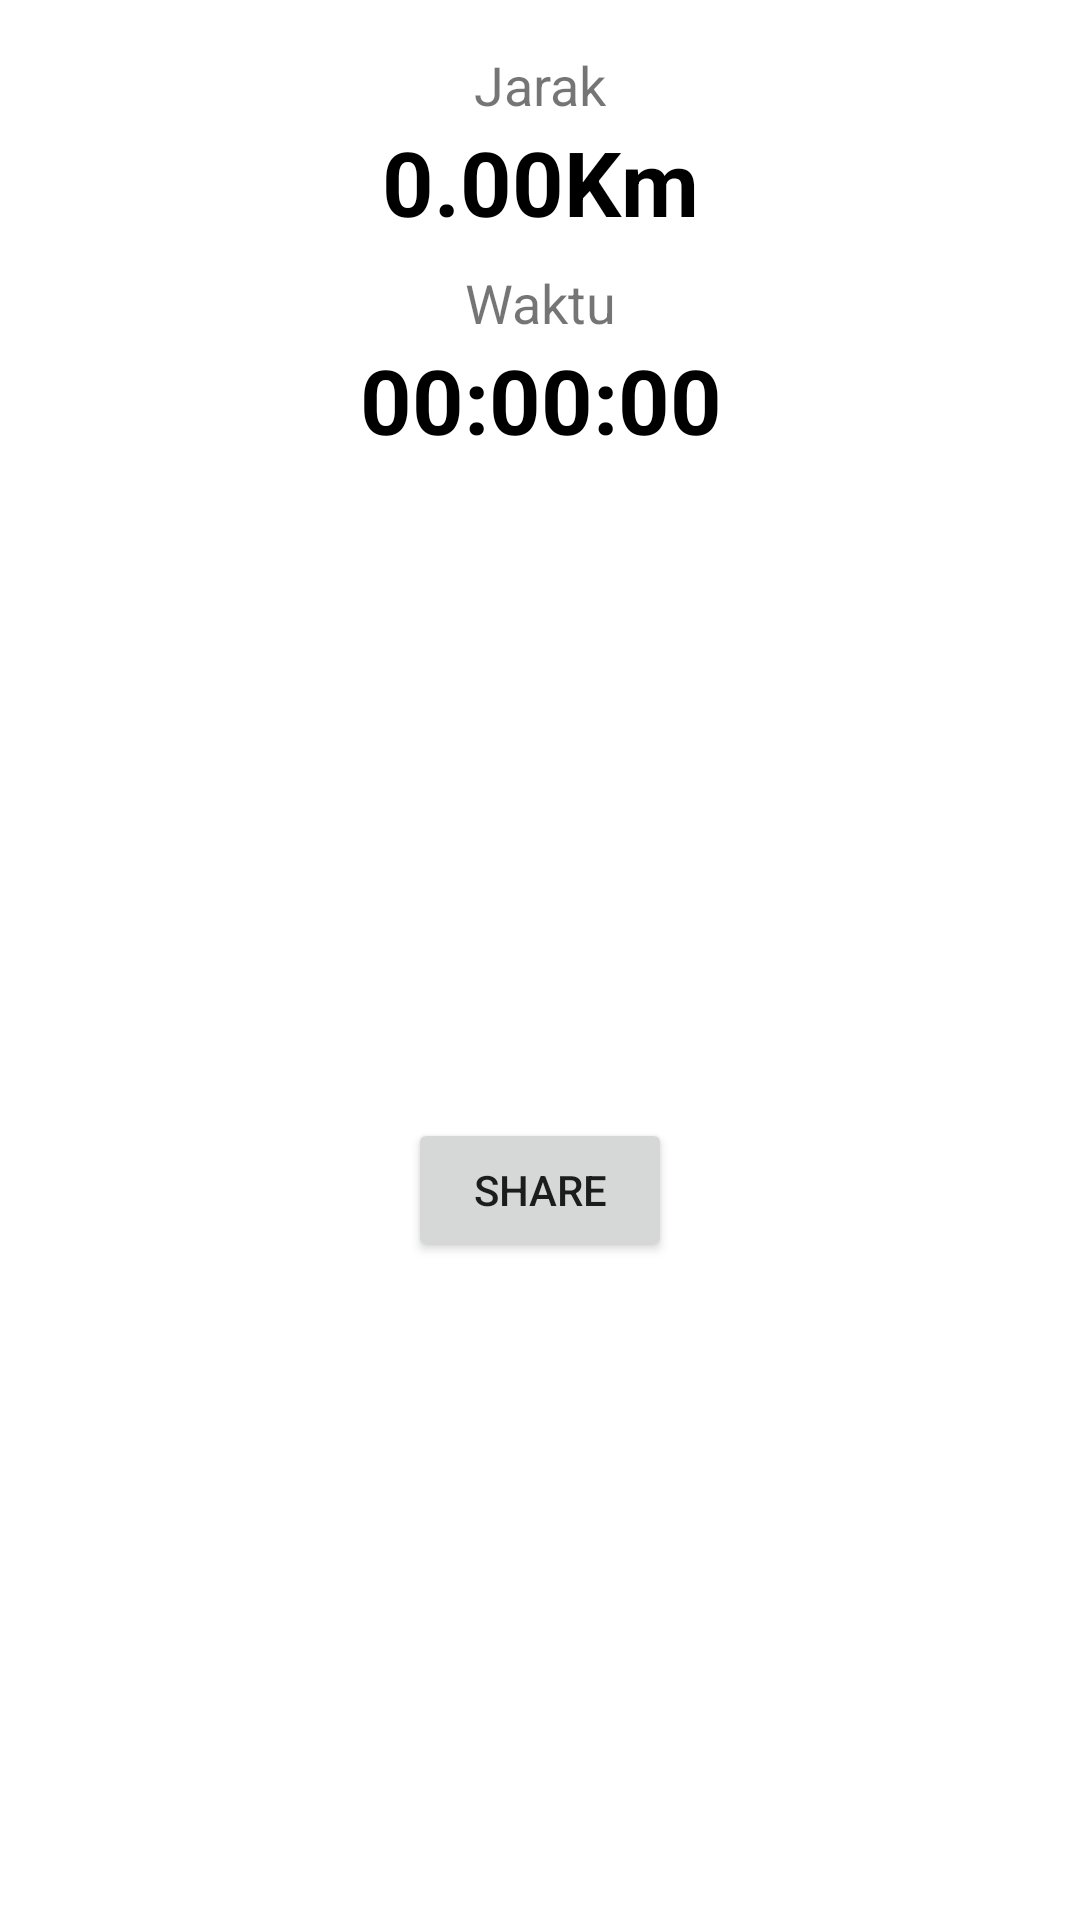

Reconstruct the res/layout file that produces this screen, plus the resources it refers to.
<!-- AndroidManifest.xml: application theme Theme.DistanceTrackerApp -->
<!-- res/layout/fragment_result.xml -->
<?xml version="1.0" encoding="utf-8"?>
<androidx.constraintlayout.widget.ConstraintLayout xmlns:android="http://schemas.android.com/apk/res/android"
    xmlns:app="http://schemas.android.com/apk/res-auto"
    xmlns:tools="http://schemas.android.com/tools"
    android:layout_width="match_parent"
    android:layout_height="wrap_content"
    tools:context=".ui.result.ResultFragment">

    <TextView
        android:id="@+id/distance_text"
        android:layout_width="wrap_content"
        android:layout_height="wrap_content"
        android:layout_marginTop="16dp"
        android:text="@string/distance"
        android:textSize="18sp"
        app:layout_constraintEnd_toEndOf="parent"
        app:layout_constraintStart_toStartOf="parent"
        app:layout_constraintTop_toTopOf="parent" />

    <TextView
        android:id="@+id/content_distance_text"
        android:layout_width="wrap_content"
        android:layout_height="wrap_content"
        android:text="@string/_0_00km"
        android:textSize="30sp"
        android:textColor="@color/black"
        android:textStyle="bold"
        app:layout_constraintEnd_toEndOf="@+id/distance_text"
        app:layout_constraintStart_toStartOf="@+id/distance_text"
        app:layout_constraintTop_toBottomOf="@+id/distance_text" />

    <TextView
        android:id="@+id/time_text"
        android:layout_width="wrap_content"
        android:layout_height="wrap_content"
        android:layout_marginTop="8dp"
        android:textSize="18sp"
        android:text="@string/time"
        app:layout_constraintEnd_toEndOf="@+id/content_distance_text"
        app:layout_constraintStart_toStartOf="@+id/content_distance_text"
        app:layout_constraintTop_toBottomOf="@+id/content_distance_text" />

    <TextView
        android:id="@+id/content_time_text"
        android:layout_width="wrap_content"
        android:layout_height="wrap_content"
        android:text="@string/_00_00_00"
        android:textSize="30sp"
        android:textColor="@color/black"
        android:textStyle="bold"
        app:layout_constraintEnd_toEndOf="@+id/time_text"
        app:layout_constraintStart_toStartOf="@+id/time_text"
        app:layout_constraintTop_toBottomOf="@+id/time_text" />

    <Button
        android:id="@+id/share_button"
        android:layout_width="wrap_content"
        android:layout_height="wrap_content"
        android:layout_marginTop="16dp"
        android:layout_marginBottom="16dp"
        android:text="@string/share"
        app:icon="@drawable/ic_share"
        app:layout_constraintBottom_toBottomOf="parent"
        app:layout_constraintEnd_toEndOf="parent"
        app:layout_constraintStart_toStartOf="parent"
        app:layout_constraintTop_toBottomOf="@+id/content_time_text" />
</androidx.constraintlayout.widget.ConstraintLayout>
<!-- resources referenced by this layout -->
<resources>
  <color name="black">#FF000000</color>
  <string name="_00_00_00">00:00:00</string>
  <string name="_0_00km">0.00Km</string>
  <string name="distance">Jarak</string>
  <string name="share">Share</string>
  <string name="time">Waktu</string>
  <style name="Theme.DistanceTrackerApp" parent="Theme.MaterialComponents.DayNight.NoActionBar">
          
          <item name="colorPrimary">@color/blue_500</item>
          <item name="colorPrimaryVariant">@color/blue_700</item>
          <item name="colorOnPrimary">@color/white</item>
          
          <item name="colorSecondary">@color/teal_200</item>
          <item name="colorSecondaryVariant">@color/teal_700</item>
          <item name="colorOnSecondary">@color/black</item>
          
          <item name="android:statusBarColor" tools:targetApi="l">?attr/colorPrimaryVariant</item>
          
          <item name="bottomSheetDialogTheme">@style/CustomBottomSheetDialog</item>
      </style>
  <color name="blue_500">#747cef</color>
  <color name="blue_700">#3c50bc</color>
  <color name="white">#FFFFFFFF</color>
  <color name="teal_200">#FF03DAC5</color>
  <color name="teal_700">#FF018786</color>
  <style name="CustomBottomSheetDialog" parent="@style/ThemeOverlay.MaterialComponents.BottomSheetDialog">
          <item name="bottomSheetStyle">@style/CustomBottomSheet</item>
      </style>
  <style name="CustomBottomSheet" parent="Widget.MaterialComponents.BottomSheet">
          <item name="shapeAppearanceOverlay">@style/CustomShapeAppearanceBottomSheetDialog</item>
      </style>
  <style name="CustomShapeAppearanceBottomSheetDialog">
          <item name="cornerFamily">rounded</item>
          <item name="cornerSizeTopRight">16dp</item>
          <item name="cornerSizeTopLeft">16dp</item>
          <item name="cornerSizeBottomLeft">0dp</item>
          <item name="cornerSizeBottomRight">0dp</item>
      </style>
</resources>
